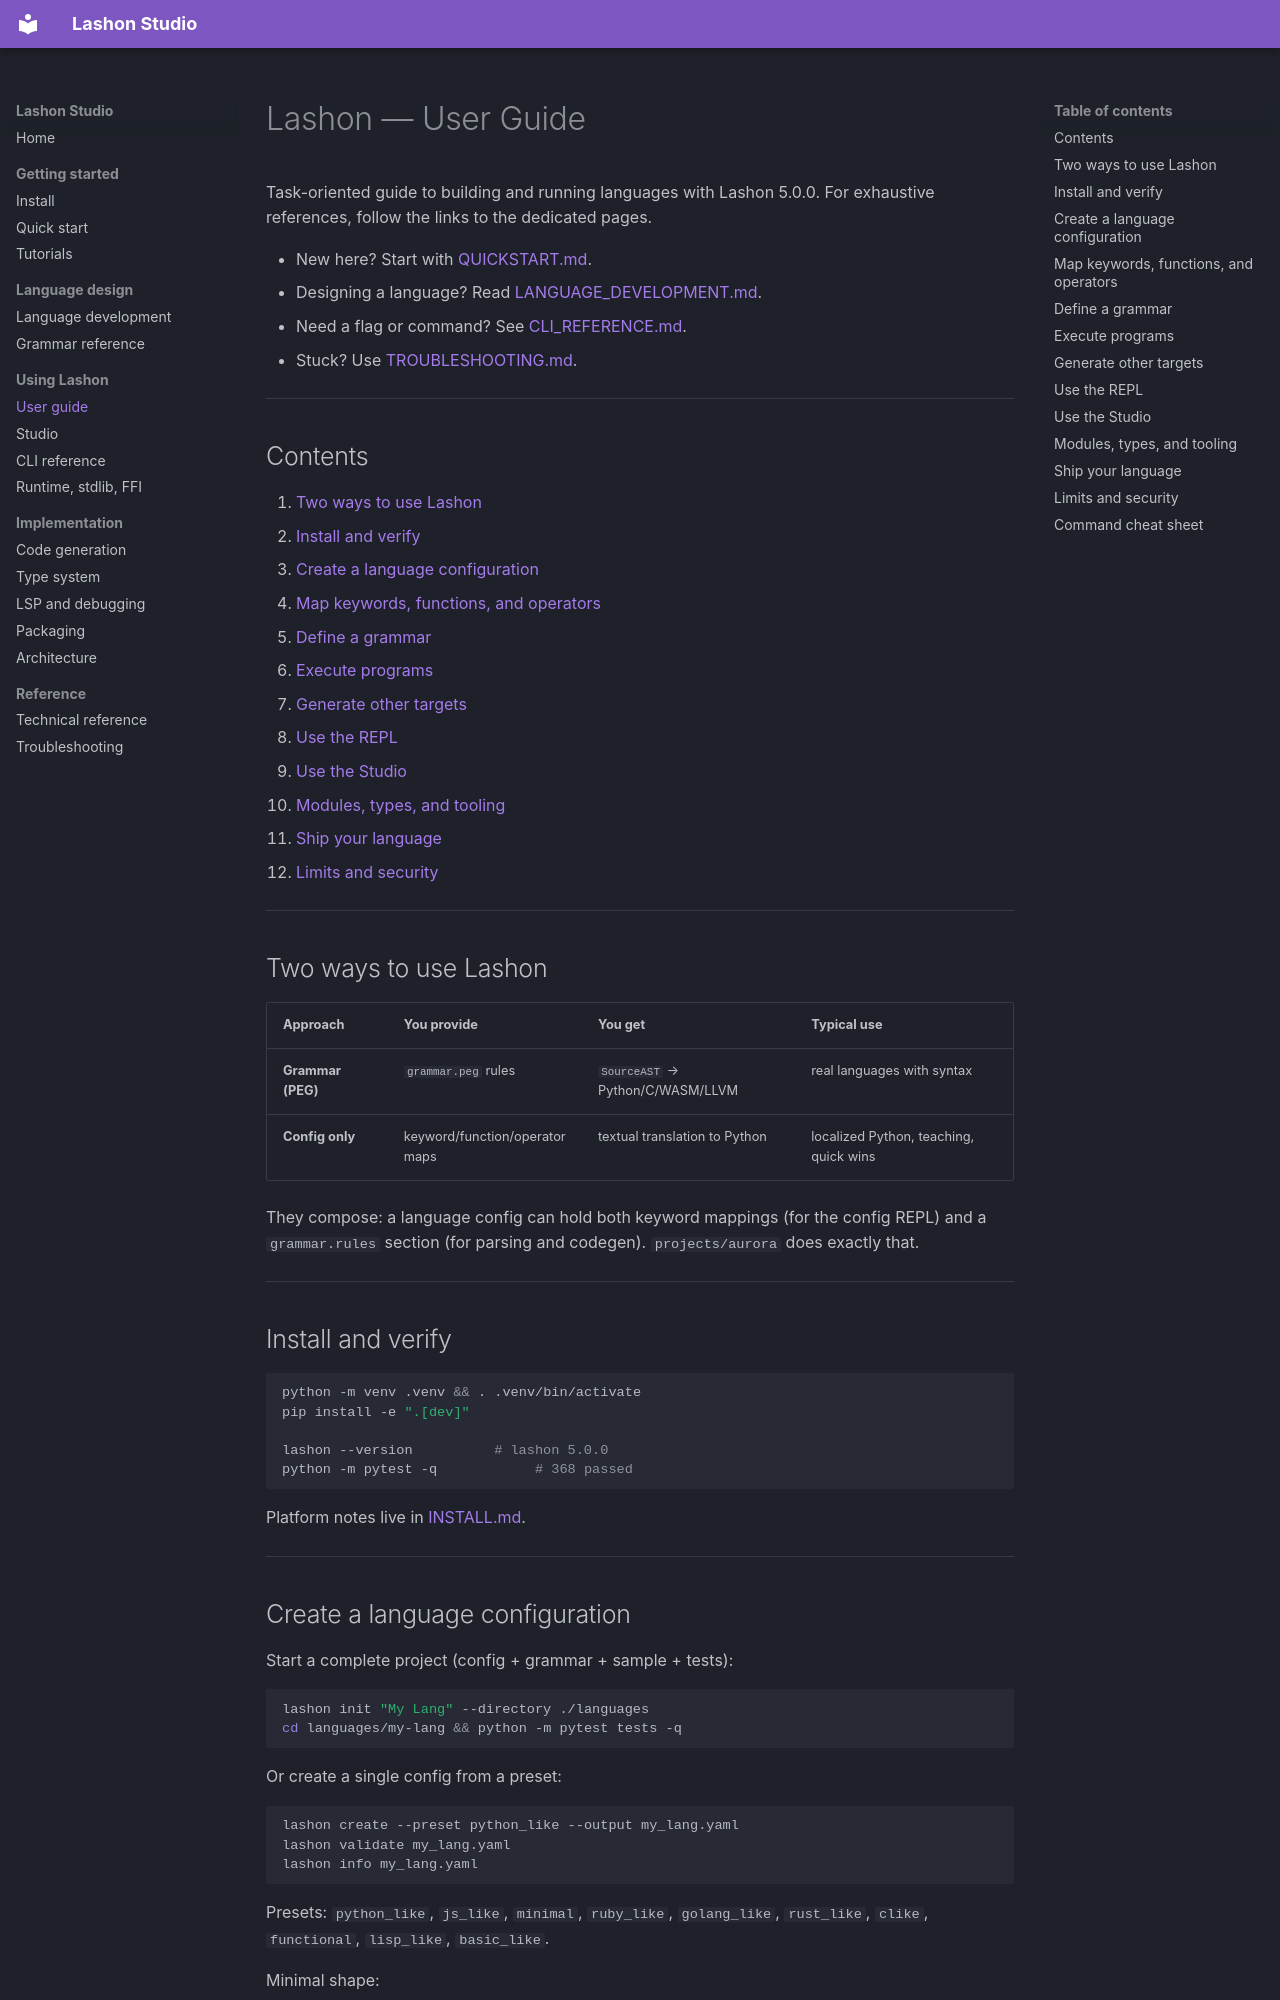

repository: James-HoneyBadger/LashonStudio · page: USER_GUIDE/index.html · generator: mkdocs

# Lashon — User Guide

Task-oriented guide to building and running languages with Lashon 5.0.0.
For exhaustive references, follow the links to the dedicated pages.

- New here? Start with [QUICKSTART.md](QUICKSTART.md).
- Designing a language? Read [LANGUAGE_DEVELOPMENT.md](LANGUAGE_DEVELOPMENT.md).
- Need a flag or command? See [CLI_REFERENCE.md](CLI_REFERENCE.md).
- Stuck? Use [TROUBLESHOOTING.md](TROUBLESHOOTING.md).

---

## Contents

1. [Two ways to use Lashon](#two-ways-to-use-lashon)
2. [Install and verify](#install-and-verify)
3. [Create a language configuration](#create-a-language-configuration)
4. [Map keywords, functions, and operators](#map-keywords-functions-and-operators)
5. [Define a grammar](#define-a-grammar)
6. [Execute programs](#execute-programs)
7. [Generate other targets](#generate-other-targets)
8. [Use the REPL](#use-the-repl)
9. [Use the Studio](#use-the-studio)
10. [Modules, types, and tooling](#modules-types-and-tooling)
11. [Ship your language](#ship-your-language)
12. [Limits and security](#limits-and-security)

---

## Two ways to use Lashon

| Approach | You provide | You get | Typical use |
|---|---|---|---|
| **Grammar (PEG)** | `grammar.peg` rules | `SourceAST` → Python/C/WASM/LLVM | real languages with syntax |
| **Config only** | keyword/function/operator maps | textual translation to Python | localized Python, teaching, quick wins |

They compose: a language config can hold both keyword mappings (for the config
REPL) and a `grammar.rules` section (for parsing and codegen). `projects/aurora`
does exactly that.

---

## Install and verify

```bash
python -m venv .venv && . .venv/bin/activate
pip install -e ".[dev]"

lashon --version          # lashon 5.0.0
python -m pytest -q            # 368 passed
```

Platform notes live in [INSTALL.md](INSTALL.md).

---
